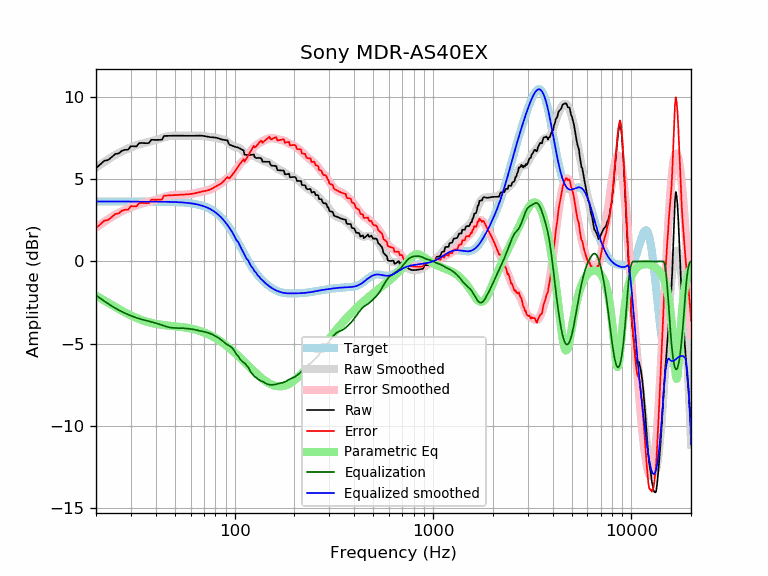

The file beside this chart, header and first rows:
frequency, raw, error, smoothed, error_smoothed, equalization, parametric_eq, equalized_raw, equalized_smoothed, target
20, 5.68, 2.03, 5.71, 2.06, -2.06, -2.08, 3.62, 3.65, 3.65
21, 5.90, 2.25, 5.89, 2.24, -2.24, -2.23, 3.66, 3.65, 3.65
22, 6.13, 2.48, 6.06, 2.41, -2.41, -2.37, 3.72, 3.65, 3.65
23, 6.17, 2.52, 6.21, 2.57, -2.57, -2.51, 3.60, 3.65, 3.65
24, 6.35, 2.70, 6.36, 2.71, -2.71, -2.64, 3.64, 3.65, 3.65
25, 6.54, 2.89, 6.48, 2.84, -2.84, -2.76, 3.70, 3.65, 3.65
26, 6.57, 2.92, 6.60, 2.95, -2.95, -2.88, 3.62, 3.65, 3.65
27, 6.74, 3.09, 6.70, 3.05, -3.05, -2.99, 3.68, 3.65, 3.65
28, 6.79, 3.15, 6.79, 3.15, -3.15, -3.10, 3.65, 3.65, 3.65
29, 6.79, 3.14, 6.88, 3.23, -3.23, -3.19, 3.56, 3.65, 3.65
30, 7.02, 3.37, 6.95, 3.30, -3.30, -3.28, 3.71, 3.65, 3.65
31, 7.01, 3.36, 7.01, 3.37, -3.37, -3.36, 3.64, 3.65, 3.65
32, 7.00, 3.35, 7.07, 3.43, -3.43, -3.44, 3.57, 3.65, 3.65
33, 7.20, 3.55, 7.12, 3.48, -3.48, -3.50, 3.72, 3.65, 3.65
34, 7.21, 3.56, 7.17, 3.52, -3.52, -3.56, 3.69, 3.65, 3.65
35, 7.20, 3.56, 7.21, 3.57, -3.57, -3.61, 3.63, 3.64, 3.64
36, 7.19, 3.55, 7.25, 3.60, -3.60, -3.66, 3.59, 3.64, 3.64
37, 7.21, 3.57, 7.28, 3.64, -3.64, -3.70, 3.57, 3.64, 3.64
38, 7.40, 3.76, 7.32, 3.67, -3.67, -3.73, 3.73, 3.64, 3.64
39, 7.40, 3.75, 7.35, 3.71, -3.71, -3.77, 3.69, 3.64, 3.64
40, 7.39, 3.75, 7.39, 3.75, -3.75, -3.79, 3.65, 3.64, 3.64
41, 7.39, 3.76, 7.43, 3.79, -3.79, -3.82, 3.61, 3.64, 3.64
42, 7.40, 3.76, 7.47, 3.83, -3.83, -3.84, 3.57, 3.64, 3.64
43, 7.40, 3.77, 7.51, 3.87, -3.87, -3.85, 3.53, 3.64, 3.64
44, 7.64, 4.00, 7.55, 3.91, -3.91, -3.87, 3.72, 3.63, 3.63
45, 7.64, 4.01, 7.58, 3.95, -3.95, -3.89, 3.69, 3.63, 3.63
46, 7.64, 4.01, 7.61, 3.98, -3.98, -3.90, 3.66, 3.63, 3.63
47, 7.65, 4.02, 7.64, 4.01, -4.01, -3.91, 3.64, 3.63, 3.63
48, 7.65, 4.03, 7.65, 4.03, -4.03, -3.92, 3.62, 3.62, 3.62
49, 7.65, 4.03, 7.66, 4.04, -4.04, -3.93, 3.61, 3.62, 3.62
50, 7.65, 4.04, 7.66, 4.05, -4.05, -3.94, 3.61, 3.62, 3.62
51, 7.65, 4.04, 7.66, 4.05, -4.05, -3.95, 3.60, 3.61, 3.61
52, 7.65, 4.05, 7.66, 4.05, -4.05, -3.96, 3.60, 3.61, 3.61
53, 7.65, 4.05, 7.65, 4.05, -4.05, -3.98, 3.60, 3.60, 3.60
54, 7.65, 4.05, 7.65, 4.06, -4.06, -3.99, 3.59, 3.59, 3.59
55, 7.65, 4.06, 7.65, 4.06, -4.06, -4.00, 3.59, 3.59, 3.59
56, 7.65, 4.07, 7.65, 4.07, -4.07, -4.01, 3.58, 3.58, 3.58
57, 7.65, 4.08, 7.65, 4.07, -4.07, -4.03, 3.57, 3.57, 3.57
58, 7.65, 4.08, 7.65, 4.08, -4.08, -4.04, 3.56, 3.56, 3.56
59, 7.65, 4.09, 7.65, 4.09, -4.09, -4.06, 3.55, 3.55, 3.55
60, 7.65, 4.11, 7.65, 4.11, -4.11, -4.08, 3.54, 3.54, 3.54
61, 7.64, 4.12, 7.65, 4.12, -4.12, -4.10, 3.53, 3.53, 3.53
62, 7.64, 4.13, 7.65, 4.13, -4.13, -4.12, 3.51, 3.51, 3.51
63, 7.65, 4.15, 7.65, 4.15, -4.15, -4.14, 3.50, 3.50, 3.50
64, 7.65, 4.16, 7.65, 4.17, -4.17, -4.16, 3.48, 3.48, 3.48
65, 7.65, 4.18, 7.65, 4.19, -4.19, -4.18, 3.47, 3.47, 3.47
66, 7.65, 4.21, 7.65, 4.20, -4.20, -4.20, 3.45, 3.45, 3.45
67, 7.65, 4.23, 7.65, 4.22, -4.22, -4.23, 3.43, 3.43, 3.43
68, 7.65, 4.25, 7.65, 4.24, -4.24, -4.26, 3.41, 3.41, 3.41
69, 7.64, 4.26, 7.64, 4.26, -4.26, -4.28, 3.39, 3.38, 3.38
70, 7.63, 4.28, 7.63, 4.27, -4.27, -4.31, 3.36, 3.36, 3.36
71, 7.62, 4.29, 7.62, 4.29, -4.29, -4.34, 3.33, 3.33, 3.33
72, 7.61, 4.30, 7.61, 4.31, -4.31, -4.37, 3.30, 3.30, 3.30
73, 7.59, 4.32, 7.59, 4.33, -4.33, -4.41, 3.26, 3.27, 3.27
74, 7.58, 4.34, 7.58, 4.35, -4.35, -4.44, 3.23, 3.24, 3.24
75, 7.57, 4.37, 7.57, 4.37, -4.37, -4.47, 3.19, 3.20, 3.20
76, 7.56, 4.40, 7.56, 4.40, -4.40, -4.51, 3.16, 3.16, 3.16
77, 7.55, 4.43, 7.56, 4.43, -4.43, -4.54, 3.12, 3.12, 3.12
78, 7.55, 4.47, 7.55, 4.47, -4.47, -4.58, 3.08, 3.08, 3.08
79, 7.55, 4.51, 7.54, 4.50, -4.50, -4.62, 3.04, 3.03, 3.03
... 553 more rows
